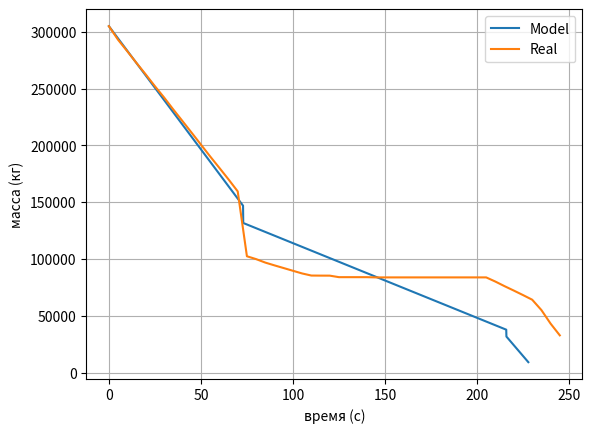

Write Python code to recreate this figure.
import numpy as np
import matplotlib.pyplot as plt

# Временные промежутки ступеней(сек): 0 - 73, 73 - 216, 216 - 228

#Временные промежутки ступеней:
TIME_1 = 73 # Время, после которого первый этап отделяется, сек
TIME_2 = 216 - 73 # Время, после которого второй этап отделяется, сек
TIME_3 = 228 - 216 # Время, после которого третий этап отделяется, сек


#Масса ракеты в различных стадиях полета:
START_MASS_1 = 305000 # Начальная масса ракеты, кг

MASS_1_1 = 173300 # Первая ступень с топливом, кг
MASS_1_0 = 15000 # Первая ступень без топлива, кг

MASS_2_1 = 100000 # Вторая ступень с топливом, кг
MASS_2_0 = 6000 # Вторая ступень без топлива, кг

MASS_3_1 = 25450 # Третья ступень с топливом, кг
MASS_3_0 = 2710 # Третья ступень без топлива, кг

#Коэффициенты, которые определяют изменение массы ракеты со временем:
K_1 = (MASS_1_1 - MASS_1_0) / TIME_1 #Коэффициент изменения массы первой ступени ракеты со временем
K_2 = (MASS_2_1 - MASS_2_0) / TIME_2 #Коэффициент изменения массы второй ступени ракеты со временем
K_3 = (MASS_3_1 - MASS_3_0) / TIME_3 #Коэффициент изменения массы третьей ступени ракеты со временем

data_1 = np.arange(0, 228, 0.1) #Значения времени от 0 до 228 с шагом 0.1
data_2 = [] #Пустой список, который будет содержать значения массы ракеты со временем

#Моделяция изменение массы ракеты со временем
for i in data_1:  
    if i < 73:
        data_2.append(START_MASS_1 - K_1 * i)
    elif i < 216:
        data_2.append(START_MASS_1 - MASS_1_1 - K_2 * (i - 73))
    else:
        data_2.append(START_MASS_1 - MASS_1_1 - MASS_2_1 - K_3 * (i - 216))

#Реальные данные
data_real1 = np.arange(0, 246, 5)

data_real2 = np.array([305000, 293000, 282900, 272596, 262542, 252158, 242185, 231636,
            221417, 211115, 200731, 190347, 180292, 170100, 159524,
            102401, 99882, 96824, 94366, 92000, 89623, 87261, 85424,
            85361, 85336, 84000, 84000, 84000, 84000, 83791,
            83791, 83791, 83791, 83791, 83791, 83791, 83791, 83791,
            83791, 83791, 83791, 83791, 80116, 76061, 72196,
            68236, 64149, 55043, 43090, 32761])

#Построение графиков
x = np.linspace(0, 228)
fig, ax = plt.subplots()

ax.plot(data_1, data_2, label='Model')
ax.plot(data_real1, data_real2, label='Real')
ax.grid()

ax.set_xlabel('время (с)')
ax.set_ylabel('масса (кг)')

ax.legend()

plt.show()
